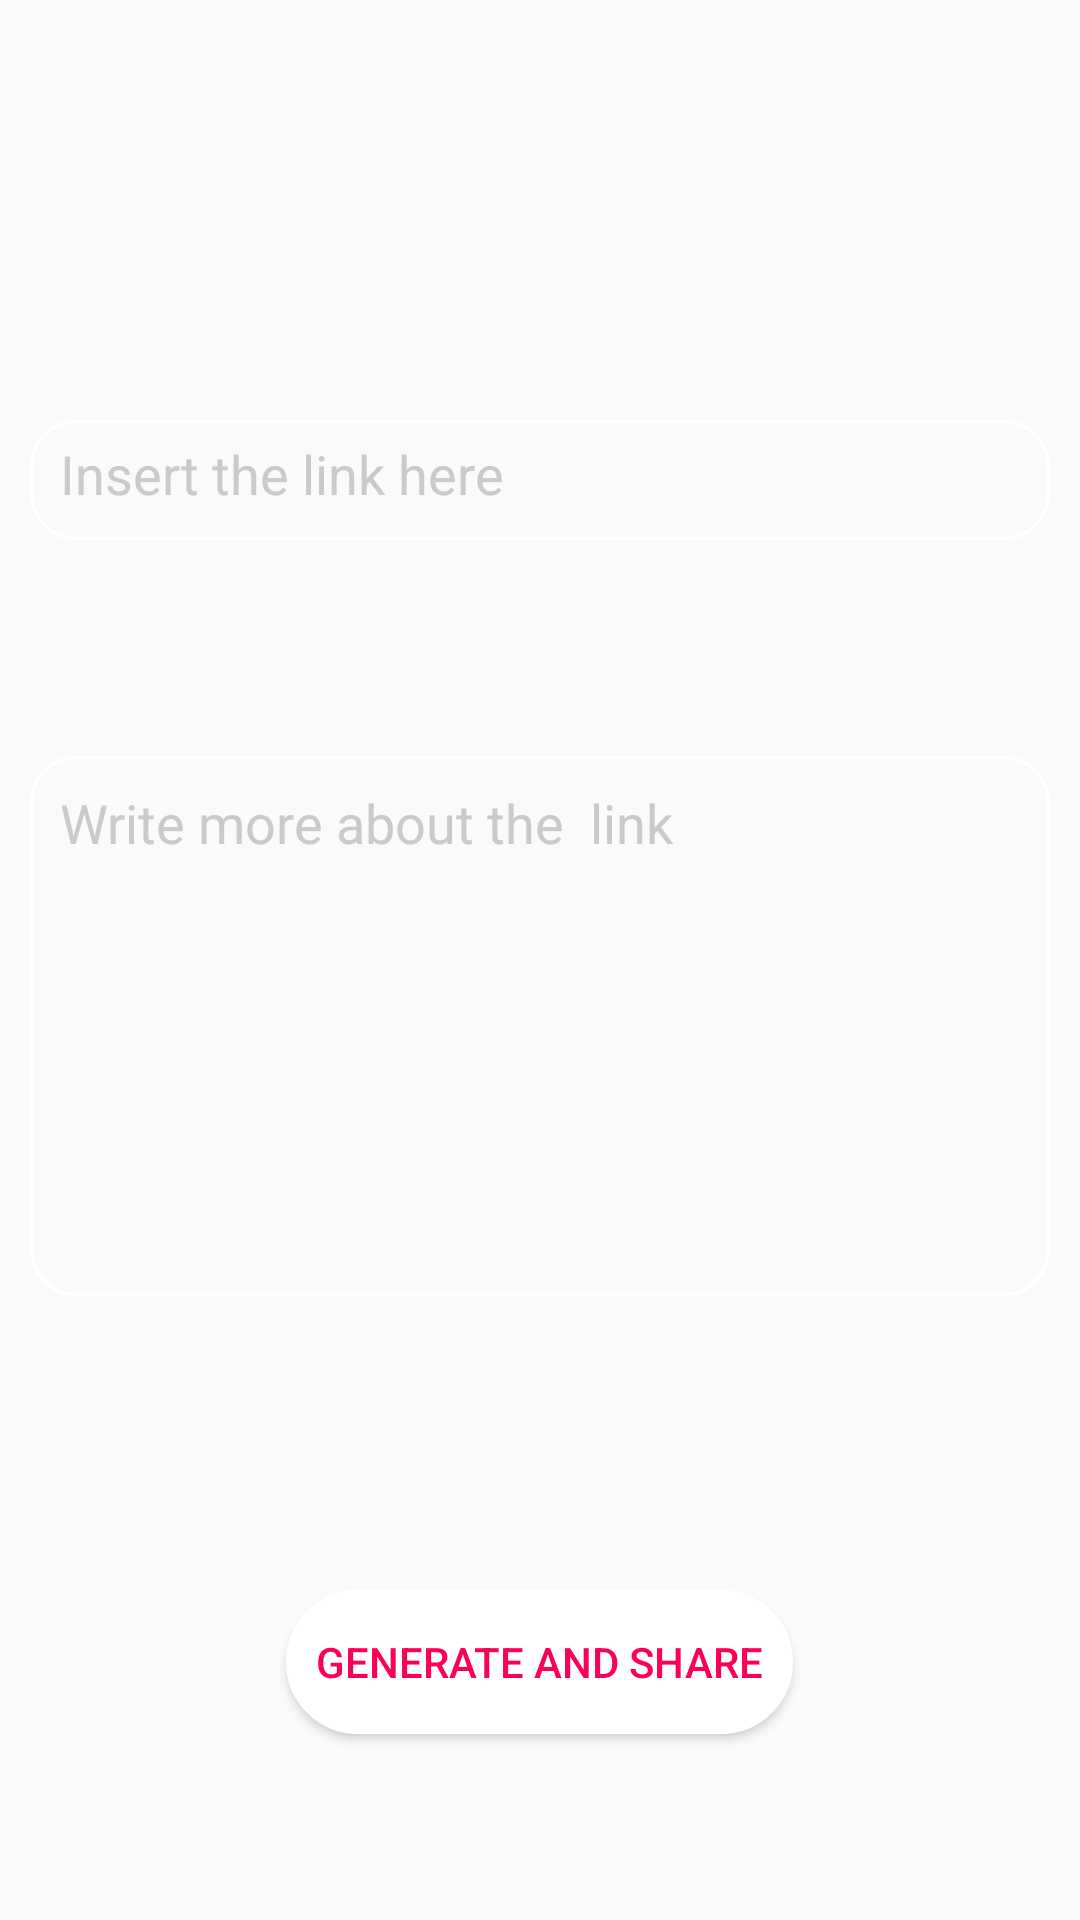

This screen was rendered from an Android layout file. Write that file and the resources it references.
<!-- AndroidManifest.xml: application theme MyMaterialTheme -->
<!-- res/layout/activity_energised.xml -->
<?xml version="1.0" encoding="utf-8"?>
<RelativeLayout xmlns:android="http://schemas.android.com/apk/res/android"
    xmlns:app="http://schemas.android.com/apk/res-auto"
    xmlns:tools="http://schemas.android.com/tools"
    android:layout_width="match_parent"
    android:layout_height="match_parent"
    android:padding="10dp"
    android:background="@drawable/gradient_bg"
    tools:context="shiksha.teambitcoders.com.shiksha.EnergisedActivity">

    <EditText
        android:id="@+id/editText7"
        android:layout_width="match_parent"
        android:layout_height="180dp"
        android:ems="10"
        android:padding="10dp"
        android:gravity="top|left"
        android:hint="Write more about the  link"
        android:background="@drawable/edittext_border"
        android:inputType="textMultiLine"
        android:textColorHint="#ccc9c9"
        android:layout_marginBottom="98dp"
        android:layout_above="@+id/button9"
        android:layout_alignParentStart="true" />

    <EditText
        android:id="@+id/editText12"
        android:layout_width="match_parent"
        android:layout_height="40dp"
        android:padding="10dp"
        android:ems="10"
        android:background="@drawable/edittext_border"
        android:inputType="textPersonName"
        android:hint="Insert the link here"
        android:textColorHint="#ccc9c9"
        android:layout_marginBottom="72dp"
        android:layout_above="@+id/editText7"
        android:layout_alignParentStart="true" />

    <Button
        android:id="@+id/button9"
        android:layout_width="wrap_content"
        android:layout_height="wrap_content"
        android:text="Generate and share"
        android:textColor="#fd0051"
        android:background="@drawable/trans_bg_fill"
        android:padding="10dp"
        android:onClick="genn"
        android:layout_alignParentBottom="true"
        android:layout_centerHorizontal="true"
        android:layout_marginBottom="52dp" />

</RelativeLayout>
<!-- resources referenced by this layout -->
<resources>
  <!-- drawable edittext_border (drawable) -->
  <?xml version="1.0" encoding="utf-8"?>
  <shape xmlns:android="http://schemas.android.com/apk/res/android"
      android:thickness="0dp"
      android:shape="rectangle">
      <stroke android:width="1dp"
          android:color="#fff"/>
      <corners android:radius="15dp" />
      </shape>
  <!-- drawable trans_bg_fill (drawable) -->
  <?xml version="1.0" encoding="utf-8"?>
  <selector xmlns:android="http://schemas.android.com/apk/res/android">
  
      <item><shape>
          <stroke android:width="1dp" android:color="#fff" />
  
          <solid android:color="#fff" />
  
          <corners
              android:bottomLeftRadius="65dp"
              android:bottomRightRadius="65dp"
              android:topLeftRadius="65dp"
              android:topRightRadius="65dp" />
      </shape></item>
  
  </selector>
  <style name="MyMaterialTheme" parent="MyMaterialTheme.Base">
  
      </style>
  <style name="MyMaterialTheme.Base" parent="Theme.AppCompat.Light.DarkActionBar">
          <item name="windowNoTitle">true</item>
          <item name="windowActionBar">false</item>
          <item name="colorPrimary">@color/colorPrimary</item>
          <item name="colorPrimaryDark">@color/colorPrimaryDark</item>
          <item name="colorAccent">@color/colorAccent</item>
      </style>
  <color name="colorPrimary">#3F51B5</color>
  <color name="colorPrimaryDark">#303F9F</color>
  <color name="colorAccent">#FF4081</color>
</resources>
